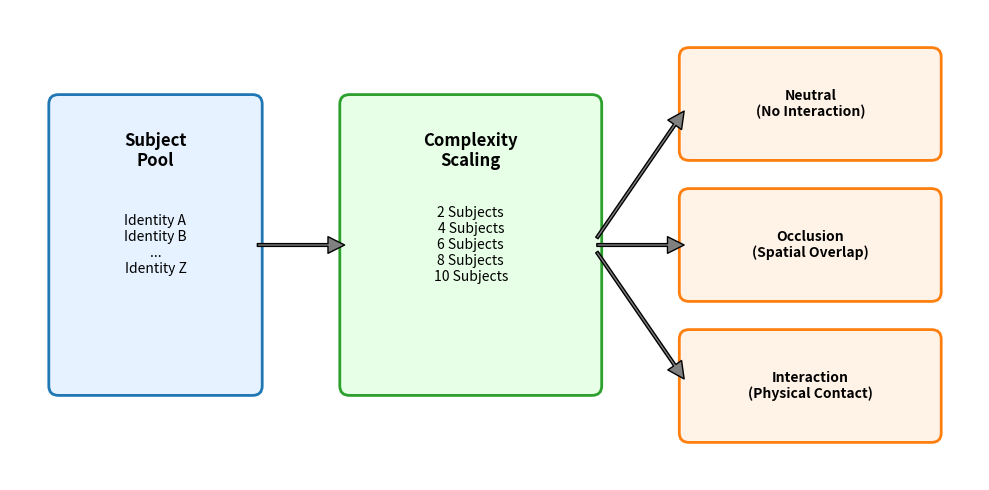

Write the Python code that produced this figure. (Note: this script raises an exception after producing the figure.)
import matplotlib.pyplot as plt
import matplotlib.patches as patches
import os

def create_benchmark_design(filename):
    fig, ax = plt.subplots(figsize=(10, 5))
    ax.set_xlim(0, 10)
    ax.set_ylim(0, 5)
    ax.axis('off')

    # Subject Pool Box
    pool_box = patches.FancyBboxPatch((0.5, 1), 2, 3, boxstyle="round,pad=0.1", linewidth=2, edgecolor='#1f77b4', facecolor='#e6f2ff')
    ax.add_patch(pool_box)
    ax.text(1.5, 3.5, "Subject\nPool", fontsize=12, fontweight='bold', ha='center', va='center')
    ax.text(1.5, 2.5, "Identity A\nIdentity B\n...\nIdentity Z", fontsize=10, ha='center', va='center')

    # Arrow to Prompts
    ax.annotate('', xy=(3.5, 2.5), xytext=(2.5, 2.5), arrowprops=dict(facecolor='gray', shrink=0.05, width=2))

    # Prompts Box
    prompt_box = patches.FancyBboxPatch((3.5, 1), 2.5, 3, boxstyle="round,pad=0.1", linewidth=2, edgecolor='#2ca02c', facecolor='#e6ffe6')
    ax.add_patch(prompt_box)
    ax.text(4.75, 3.5, "Complexity\nScaling", fontsize=12, fontweight='bold', ha='center', va='center')
    ax.text(4.75, 2.5, "2 Subjects\n4 Subjects\n6 Subjects\n8 Subjects\n10 Subjects", fontsize=10, ha='center', va='center')

    # Arrows to Scenes
    ax.annotate('', xy=(7, 4), xytext=(6, 2.5), arrowprops=dict(facecolor='gray', shrink=0.05, width=2))
    ax.annotate('', xy=(7, 2.5), xytext=(6, 2.5), arrowprops=dict(facecolor='gray', shrink=0.05, width=2))
    ax.annotate('', xy=(7, 1), xytext=(6, 2.5), arrowprops=dict(facecolor='gray', shrink=0.05, width=2))

    # Scene Types
    scene1 = patches.FancyBboxPatch((7, 3.5), 2.5, 1, boxstyle="round,pad=0.1", linewidth=2, edgecolor='#ff7f0e', facecolor='#fff2e6')
    ax.add_patch(scene1)
    ax.text(8.25, 4, "Neutral\n(No Interaction)", fontsize=10, fontweight='bold', ha='center', va='center')

    scene2 = patches.FancyBboxPatch((7, 2), 2.5, 1, boxstyle="round,pad=0.1", linewidth=2, edgecolor='#ff7f0e', facecolor='#fff2e6')
    ax.add_patch(scene2)
    ax.text(8.25, 2.5, "Occlusion\n(Spatial Overlap)", fontsize=10, fontweight='bold', ha='center', va='center')

    scene3 = patches.FancyBboxPatch((7, 0.5), 2.5, 1, boxstyle="round,pad=0.1", linewidth=2, edgecolor='#ff7f0e', facecolor='#fff2e6')
    ax.add_patch(scene3)
    ax.text(8.25, 1, "Interaction\n(Physical Contact)", fontsize=10, fontweight='bold', ha='center', va='center')

    plt.tight_layout()
    plt.savefig(filename, dpi=300, bbox_inches='tight')
    plt.close()

def create_scr_illustration(filename):
    fig, ax = plt.subplots(figsize=(9, 4))
    ax.set_xlim(0, 9)
    ax.set_ylim(0, 4)
    ax.axis('off')

    # Generated Image Representation
    gen_box = patches.Rectangle((0.5, 1), 3, 2, linewidth=2, edgecolor='#9467bd', facecolor='#f2e6ff')
    ax.add_patch(gen_box)
    ax.text(2, 3.2, "Generated Image (4 Subjects)", fontsize=11, fontweight='bold', ha='center', va='center')
    
    # 4 Subjects inside
    colors = ['#2ca02c', '#2ca02c', '#d62728', '#2ca02c'] # 3 pass, 1 fail
    labels = ['Subj 1\nDINO: 0.65', 'Subj 2\nDINO: 0.55', 'Subj 3\nDINO: 0.15', 'Subj 4\nDINO: 0.70']
    
    for i in range(4):
        x = 0.8 + (i%2)*1.4
        y = 1.2 + (i//2)*0.8
        sub = patches.Rectangle((x, y), 1.2, 0.6, linewidth=1, edgecolor=colors[i], facecolor='white')
        ax.add_patch(sub)
        ax.text(x+0.6, y+0.3, labels[i], fontsize=8, ha='center', va='center', color=colors[i])

    # Arrow to Threshold
    ax.annotate('', xy=(4.5, 2), xytext=(3.5, 2), arrowprops=dict(facecolor='gray', shrink=0.05, width=2))

    # Threshold Box
    thresh_box = patches.Rectangle((4.5, 1.5), 1.5, 1, linewidth=2, edgecolor='gray', facecolor='#f0f0f0')
    ax.add_patch(thresh_box)
    ax.text(5.25, 2, "Threshold\n$\\tau = 0.4$", fontsize=10, fontweight='bold', ha='center', va='center')

    # Arrow to Result
    ax.annotate('', xy=(7, 2), xytext=(6, 2), arrowprops=dict(facecolor='gray', shrink=0.05, width=2))

    # Result Box
    res_box = patches.Rectangle((7, 1), 1.5, 2, linewidth=2, edgecolor='#d62728', facecolor='#ffe6e6')
    ax.add_patch(res_box)
    ax.text(7.75, 2.5, "1 Collapsed", fontsize=10, fontweight='bold', color='#d62728', ha='center', va='center')
    ax.text(7.75, 2.0, "3 Passed", fontsize=10, fontweight='bold', color='#2ca02c', ha='center', va='center')
    ax.text(7.75, 1.3, "SCR = 1/4\n= 25%", fontsize=12, fontweight='bold', ha='center', va='center')

    plt.tight_layout()
    plt.savefig(filename, dpi=300, bbox_inches='tight')
    plt.close()

if __name__ == "__main__":
    out_dir1 = "/Users/bytedance/Downloads/Multi-Subject-Personalization-Evaluation-P13N-Workshop/Paper/latex_source/figures"
    out_dir2 = "/Users/bytedance/Downloads/Multi-Subject-Personalization-Evaluation-P13N-Workshop/Paper/images"
    
    create_benchmark_design(f"{out_dir1}/benchmark_design.pdf")
    create_benchmark_design(f"{out_dir2}/benchmark_design.pdf")
    
    create_scr_illustration(f"{out_dir1}/scr_illustration.pdf")
    create_scr_illustration(f"{out_dir2}/scr_illustration.pdf")
